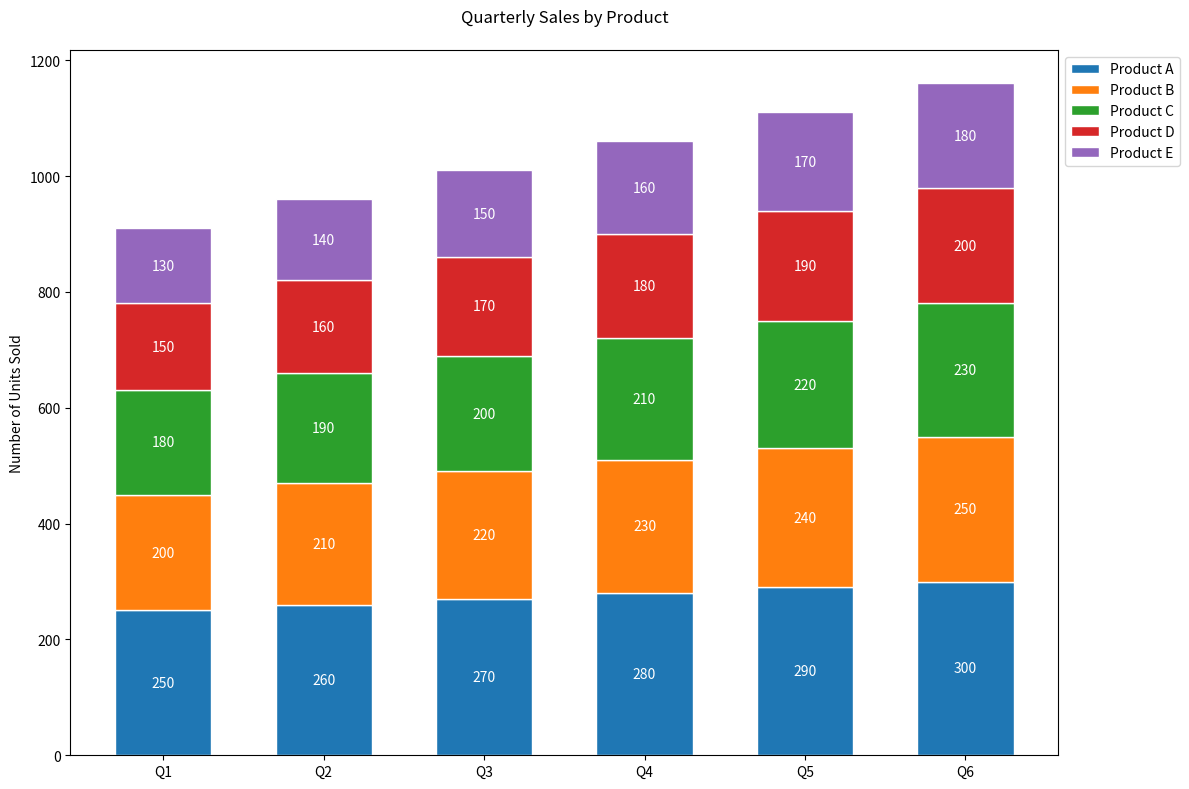

This figure's Python source:

import matplotlib.pyplot as plt

# Data
categories = ['Q1', 'Q2', 'Q3', 'Q4', 'Q5', 'Q6']
product_a = [250, 260, 270, 280, 290, 300]
product_b = [200, 210, 220, 230, 240, 250]
product_c = [180, 190, 200, 210, 220, 230]
product_d = [150, 160, 170, 180, 190, 200]
product_e = [130, 140, 150, 160, 170, 180]

# Cumulative values for stacking
cumulative_a = product_a
cumulative_b = [a + b for a, b in zip(cumulative_a, product_b)]
cumulative_c = [b + c for b, c in zip(cumulative_b, product_c)]
cumulative_d = [c + d for c, d in zip(cumulative_c, product_d)]
cumulative_e = [d + e for d, e in zip(cumulative_d, product_e)]

# Figure and axis
fig, ax = plt.subplots(figsize=(12, 8))

# Stacked bar chart
ax.bar(categories, product_a, color='#1f77b4', edgecolor='white', width=0.6, label='Product A')
ax.bar(categories, product_b, bottom=cumulative_a, color='#ff7f0e', edgecolor='white', width=0.6, label='Product B')
ax.bar(categories, product_c, bottom=cumulative_b, color='#2ca02c', edgecolor='white', width=0.6, label='Product C')
ax.bar(categories, product_d, bottom=cumulative_c, color='#d62728', edgecolor='white', width=0.6, label='Product D')
ax.bar(categories, product_e, bottom=cumulative_d, color='#9467bd', edgecolor='white', width=0.6, label='Product E')

# Adding labels and a title, and a legend
ax.set_ylabel('Number of Units Sold')
ax.set_title('Quarterly Sales by Product', pad=20)
ax.legend(loc='upper left', bbox_to_anchor=(1, 1))

# Adding numerical labels
for i in range(len(categories)):
    plt.text(i, cumulative_a[i] / 2, str(product_a[i]), ha='center', va='center', color='white')
    plt.text(i, cumulative_a[i] + (product_b[i] / 2), str(product_b[i]), ha='center', va='center', color='white')
    plt.text(i, cumulative_b[i] + (product_c[i] / 2), str(product_c[i]), ha='center', va='center', color='white')
    plt.text(i, cumulative_c[i] + (product_d[i] / 2), str(product_d[i]), ha='center', va='center', color='white')
    plt.text(i, cumulative_d[i] + (product_e[i] / 2), str(product_e[i]), ha='center', va='center', color='white')

# Adjusting layout for better fit and visuals
plt.tight_layout()

# Show the plot
plt.show()
